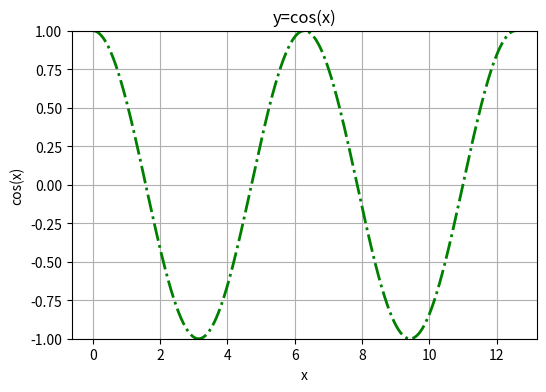

Write Python code to recreate this figure.
# ex1314.py
import matplotlib.pyplot as plt
import numpy as np

plt.figure(figsize=(6, 4))  # 创建绘图对象
x = np.arange(0, np.pi * 4, 0.01)
y = np.cos(x)
# plt.plot(x,y,"g-",linewidth=2.0)
plt.plot(x, y, color="g", ls='-.', linewidth=2.0)
plt.xlabel("x")  # x轴文字
plt.ylabel("cos(x)")  # y轴文字
plt.ylim(-1, 1)  # y轴范围
plt.title("y=cos(x)")  # 图表标题
plt.grid(True)
plt.show()

# plt.savefig("test.png", dpi=120)
